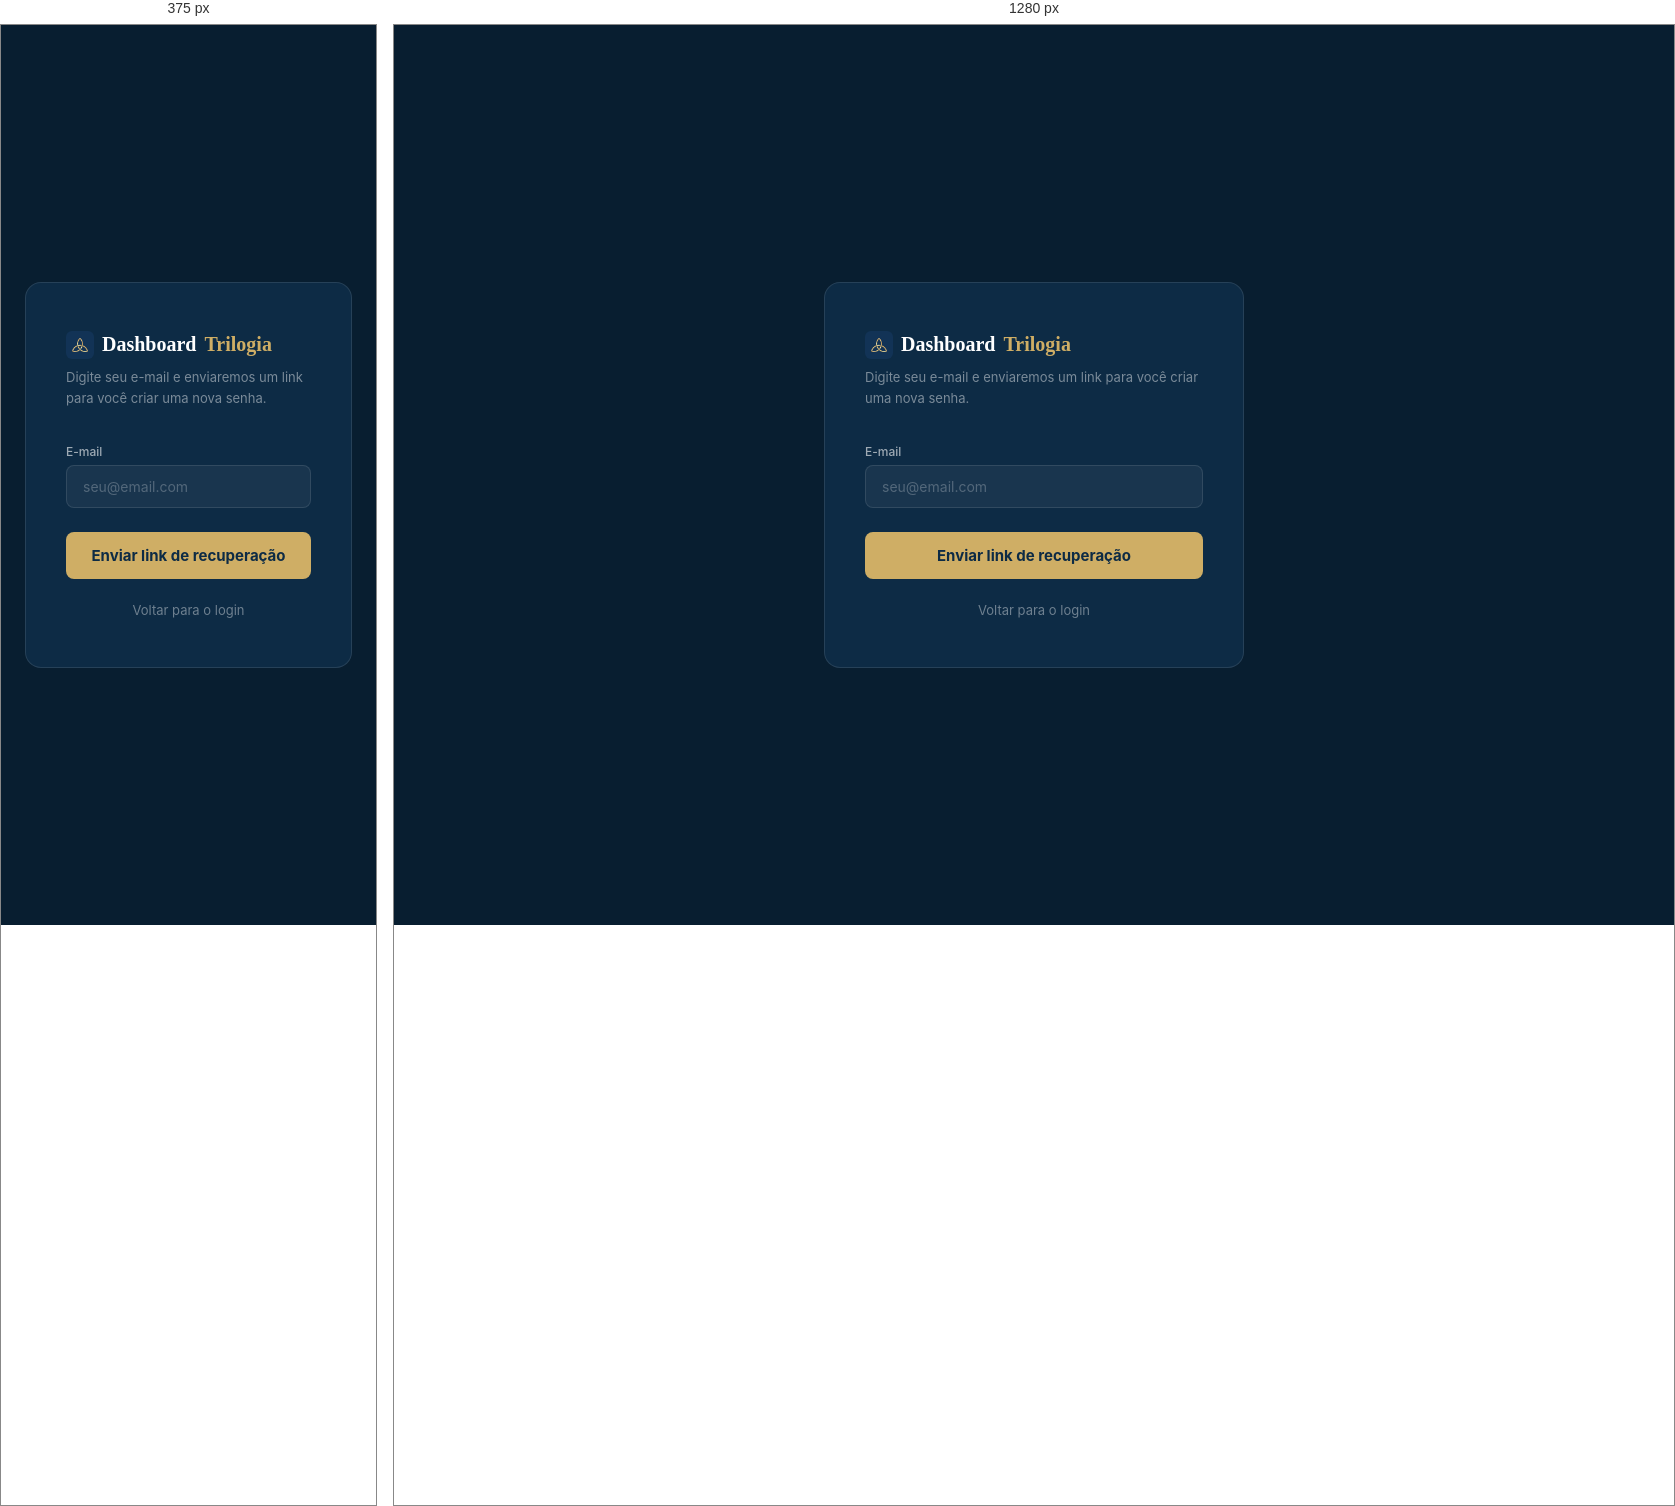
Rendered at 375 px and 1280 px, left to right.

<!-- file: recuperar-senha.html -->
<!DOCTYPE html>
<html lang="pt-BR">
<head>
  <script>(function(){try{if(localStorage.getItem('trilogia-theme')==='light')document.documentElement.setAttribute('data-theme','light');}catch(e){}})();</script>
<meta charset="UTF-8" />
  <!-- Segurança (auditoria 01/10/2026, item 7): GitHub Pages não envia headers, então a CSP vai por meta
       e o bloqueio de iframe (clickjacking) é feito por script, já que frame-ancestors não funciona em meta. -->
  <meta http-equiv="Content-Security-Policy" content="default-src 'self'; script-src 'self' 'unsafe-inline' https://www.gstatic.com https://apis.google.com https://cdn.jsdelivr.net https://cdnjs.cloudflare.com https://js.sentry-cdn.com https://browser.sentry-cdn.com; style-src 'self' 'unsafe-inline' https://fonts.googleapis.com; font-src 'self' data: https://fonts.gstatic.com; img-src 'self' data: blob: https:; connect-src 'self' https://*.googleapis.com https://*.cloudfunctions.net https://*.run.app https://*.sentry.io https://www.gstatic.com; frame-src 'self' https://*.firebaseapp.com https://www.youtube.com https://drive.google.com; worker-src 'self' blob:; manifest-src 'self'; object-src 'none'; base-uri 'self'; form-action 'self'">
  <script>if(window.top!==window.self){document.documentElement.style.display='none';try{window.top.location=window.self.location.href;}catch(e){}}</script>
  <meta name="viewport" content="width=device-width, initial-scale=1.0" />
  <title>Dashboard Trilogia — Recuperar Senha</title>
  <link rel="icon" type="image/png" href="/icons/icon-192-v2.png" />
  <link rel="preconnect" href="https://fonts.googleapis.com" />
  <link rel="preconnect" href="https://fonts.gstatic.com" crossorigin />
  <link href="https://fonts.googleapis.com/css2?family=Playfair+Display:wght@400;600;700&family=Inter:wght@300;400;500;600&display=swap" rel="stylesheet" />
  <style>
    *, *::before, *::after { box-sizing: border-box; margin: 0; padding: 0; }
    :root {
      --navy: #0D2B45;
      --navy-dark: #081e30;
      --gold: #CFAE65;
      --gold-light: #e8d49b;
      --white: #FFFFFF;
      --border: rgba(var(--rgb-fg),0.1);
      --error: #f87171;
      --success: #4ade80;
  --rgb-fg: 255,255,255;
}

    [data-theme="light"] {
  --rgb-fg: 13,43,69;
  --navy-dark: #F8F1E7;
  --navy: #FFFFFF;
  --white: #0D2B45;
    }

    body {
      font-family: 'Inter', sans-serif;
      background: var(--navy-dark);
      min-height: 100vh;
      display: flex;
      align-items: center;
      justify-content: center;
      padding: 24px;
    }
    .card {
      background: var(--navy);
      border: 1px solid var(--border);
      border-radius: 16px;
      padding: 48px 40px;
      width: 100%;
      max-width: 420px;
    }
    .logo {
      display: inline-flex;
      align-items: center;
      gap: 8px;
      font-family: 'Playfair Display', serif;
      color: var(--white);
      font-size: 20px;
      font-weight: 600;
      margin-bottom: 8px;
    }
    .logo span { color: var(--gold); }
    .logo-icon { width: 28px; height: 28px; border-radius: 6px; flex-shrink: 0; }
    .subtitle {
      font-size: 13px;
      color: rgba(var(--rgb-fg),0.45);
      margin-bottom: 36px;
      line-height: 1.6;
    }
    .field-group {
      display: flex;
      flex-direction: column;
      gap: 6px;
      margin-bottom: 16px;
    }
    label {
      font-size: 12px;
      font-weight: 500;
      color: rgba(var(--rgb-fg),0.6);
    }
    input {
      background: rgba(var(--rgb-fg),0.05);
      border: 1px solid var(--border);
      border-radius: 8px;
      padding: 12px 16px;
      font-size: 14px;
      color: var(--white);
      font-family: 'Inter', sans-serif;
      transition: border-color 0.2s;
      width: 100%;
    }
    input:focus { outline: none; border-color: rgba(207,174,101,0.5); }
    input::placeholder { color: rgba(var(--rgb-fg),0.25); }
    .btn {
      width: 100%;
      background: var(--gold);
      color: var(--navy);
      border: none;
      border-radius: 8px;
      padding: 14px;
      font-size: 15px;
      font-weight: 700;
      font-family: 'Inter', sans-serif;
      cursor: pointer;
      margin-top: 8px;
      transition: background 0.2s;
    }
    .btn:hover { background: var(--gold-light); }
    .btn:disabled { opacity: 0.6; cursor: not-allowed; }
    .msg {
      border-radius: 8px;
      padding: 10px 14px;
      font-size: 13px;
      margin-bottom: 16px;
      display: none;
    }
    .msg.visible { display: block; }
    .msg.error { background: rgba(248,113,113,0.1); border: 1px solid rgba(248,113,113,0.3); color: var(--error); }
    .msg.success { background: rgba(74,222,128,0.1); border: 1px solid rgba(74,222,128,0.3); color: var(--success); }
    .back {
      text-align: center;
      margin-top: 20px;
    }
    .back a {
      font-size: 13px;
      color: rgba(var(--rgb-fg),0.4);
      text-decoration: none;
    }
    .back a:hover { color: var(--gold); }
  </style>
<!-- MOBILE_NAVBAR_FIX -->
<style>
@media (max-width: 640px) {
  .navbar-right { flex-wrap: wrap; justify-content: flex-end; gap: 8px; row-gap: 6px; width: 100%; }
  .navbar { flex-wrap: wrap; height: auto; min-height: 64px; padding: 10px 16px; }
  #btnTheme { padding: 5px 8px; margin-right: 0 !important; font-size: 14px; }
}
</style>

</head>
<body>

  <div class="card">
    <p class="logo"><img src="icons/icon-192-v2.png" alt="" class="logo-icon">Dashboard <span>Trilogia</span></p>
    <p class="subtitle">Digite seu e-mail e enviaremos um link para você criar uma nova senha.</p>

    <div class="msg" id="msg"></div>

    <div class="field-group">
      <label for="email">E-mail</label>
      <input type="email" id="email" placeholder="seu@email.com" />
    </div>

    <button class="btn" id="btnEnviar">Enviar link de recuperação</button>

    <div class="back">
      <a href="login.html" id="linkVoltarLogin">Voltar para o login</a>
    </div>
  </div>

  <script type="module">
    import { solicitarRedefinicaoSenha } from './js/api.js?v=79';

    // Veio do login PJ (?pj=1): o link do e-mail e o "voltar" levam pro login PJ.
    const veioDoPJ = new URLSearchParams(location.search).get('pj') === '1';
    if (veioDoPJ) document.getElementById('linkVoltarLogin').href = 'login-pj.html';

    const btn = document.getElementById('btnEnviar');
    const msgEl = document.getElementById('msg');

    function showMsg(text, type) {
      msgEl.textContent = text;
      msgEl.className = `msg visible ${type}`;
    }

    btn.addEventListener('click', async () => {
      const email = document.getElementById('email').value.trim();
      if (!email) {
        showMsg('Digite seu e-mail para continuar.', 'error');
        return;
      }
      btn.disabled = true;
      btn.textContent = 'Enviando...';
      try {
        await solicitarRedefinicaoSenha(email, veioDoPJ ? 'pj' : undefined);
        showMsg('Link enviado! Verifique sua caixa de entrada.', 'success');
        btn.textContent = 'Link enviado';
      } catch (err) {
        btn.disabled = false;
        btn.textContent = 'Enviar link de recuperação';
        showMsg('Erro ao enviar. Tente novamente.', 'error');
      }
    });
  </script>

<script src="js/theme.js" defer></script>
</body>
</html>